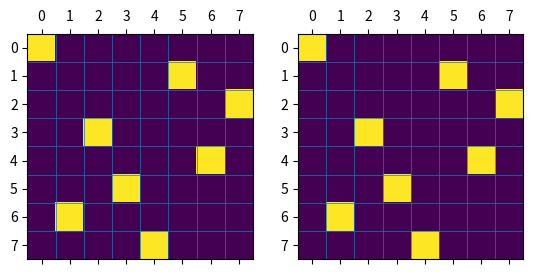

Reproduce this figure in Python.
import numpy as np
from matplotlib import pyplot as plt


class Nqueens:

    def __init__(self, n=8, initials=None, plot=True, plot_latency=0.5):
        self.n = n
        self.domain = np.ones((self.n, self.n), dtype=bool)
        self.initials = initials
        self.picked = []
        self.plot = plot
        if self.plot:
            self.plot_latency = plot_latency
            self.fig = plt.figure()
            self.update_plot()

    @property
    def board(self):
        a = self.domain.copy()
        for i in range(self.n):
            if a[i,:].sum() > 1:
                a[i,:] = False
        return a
        """
        x = np.zeros((self.n, self.n))
        for i, val in enumerate(self.row):
            if val != -1:
                x[i, val] = 2
        for i, (j,k,_) in enumerate(self.picked):
            x[j, k] = 1
        return x"""

    def row_constraints_ok(self, row):
        nb = sum(self.domain[row,:])
        if nb == 1:
            col = np.where(self.domain[row,:])[0][0]
            return all(
                [self.domain[i, col] == 0 for i in range(self.n) if i != row] +
                [self.domain[i, col - (row - i)] == 0
                 for i in range(self.n)
                 if (i != row) and (0 <= col - (row - i) < self.n)
                ] +
                [self.domain[i, col + (row - i)] == 0
                 for i in range(self.n)
                 if (i != row) and (0 <= col + (row - i) < self.n)
                ]
            )
        elif nb == 0:
            return False
        else:
            return True

    def is_feasible(self):
        return all([self.row_constraints_ok(i) for i in range(self.n)])

    def is_solved(self):
        return self.is_feasible() and self.domain.sum() == self.n

    def update_plot(self):
        self.fig.clf()
        axes = self.fig.subplots(1, 2)
        for i in range(self.n):
            axes[0].vlines(i + 0.5, ymin=-0.5, ymax=self.n - 0.5, lw=0.5)
            axes[1].vlines(i + 0.5, ymin=-0.5, ymax=self.n - 0.5, lw=0.5)
            axes[0].hlines(i + 0.5, xmin=-0.5, xmax=self.n - 0.5, lw=0.5)
            axes[1].hlines(i + 0.5, xmin=-0.5, xmax=self.n - 0.5, lw=0.5)
        axes[0].matshow(self.board)
        axes[1].matshow(self.domain)
        plt.draw()
        plt.pause(self.plot_latency)

    def prune(self):
        prune_again = True
        while prune_again:
            prune_again = False
            for i in range(self.n):
                if sum(self.domain[i,:]) == 1:
                    col = np.where(self.domain[i,:])[0][0]  # only value
                    self.domain[:i, col] = False
                    self.domain[i+1:, col] = False
                    for j in range(self.n):
                        if j != i:
                            if 0 <= col - (i - j) < self.n:
                                self.domain[j, col - (i - j)] = False
                            if 0 <= col + (i - j) < self.n:
                                self.domain[j, col + (i - j)] = False
            if self.plot:
                self.update_plot()

    def pick(self):
        while True:
            for i in range(self.n):
                if sum(self.domain[i,:]) > 1:
                    j = min(np.where(self.domain[i,:])[0])
                    picked = (self.domain.copy(), i, j)
                    self.picked.append(picked)
                    self.domain[i,:j] = False
                    self.domain[i, j+1:] = False
                    return True
            # otherwise rollback
            rolled_back = self.rollback()
            if not rolled_back:
                return False

    def rollback(self):
        # used when not possible to pick or reaching unfeasible domain
        # come back to old domain, remove descendant choice
        if len(self.picked) == 0:
            return False  # not rollbackable
        domain, i, j = self.picked[-1]
        self.picked = self.picked[:-1]
        self.domain = domain
        self.domain[i, j] = False
        return True

    def solve(self):
        if self.initials:
            for row, col in self.initials:
                self.domain[row,:col] = False
                self.domain[row, col+1:] = False
        while True:
            self.prune()
            if self.is_feasible():
                if self.is_solved():
                    print(f'This {self.n}-queens problem has been successfully solved!')
                    return self
                else:
                    picked = self.pick()
                    if not picked:
                        print(f'This {self.n}-queens problem is not feasible '
                              'under given original conditions')
                        return
            else:
                rolled_back = self.rollback()
                if not rolled_back:
                    print(f'This {self.n}-queens problem is not feasible '
                          'under given original conditions')
                    return


def place_queens(**kwargs):
    data = Nqueens(**kwargs)
    data.solve()
    return data


if __name__ == '__main__':
    data = place_queens(initials=None, plot=True, plot_latency=0.01)
